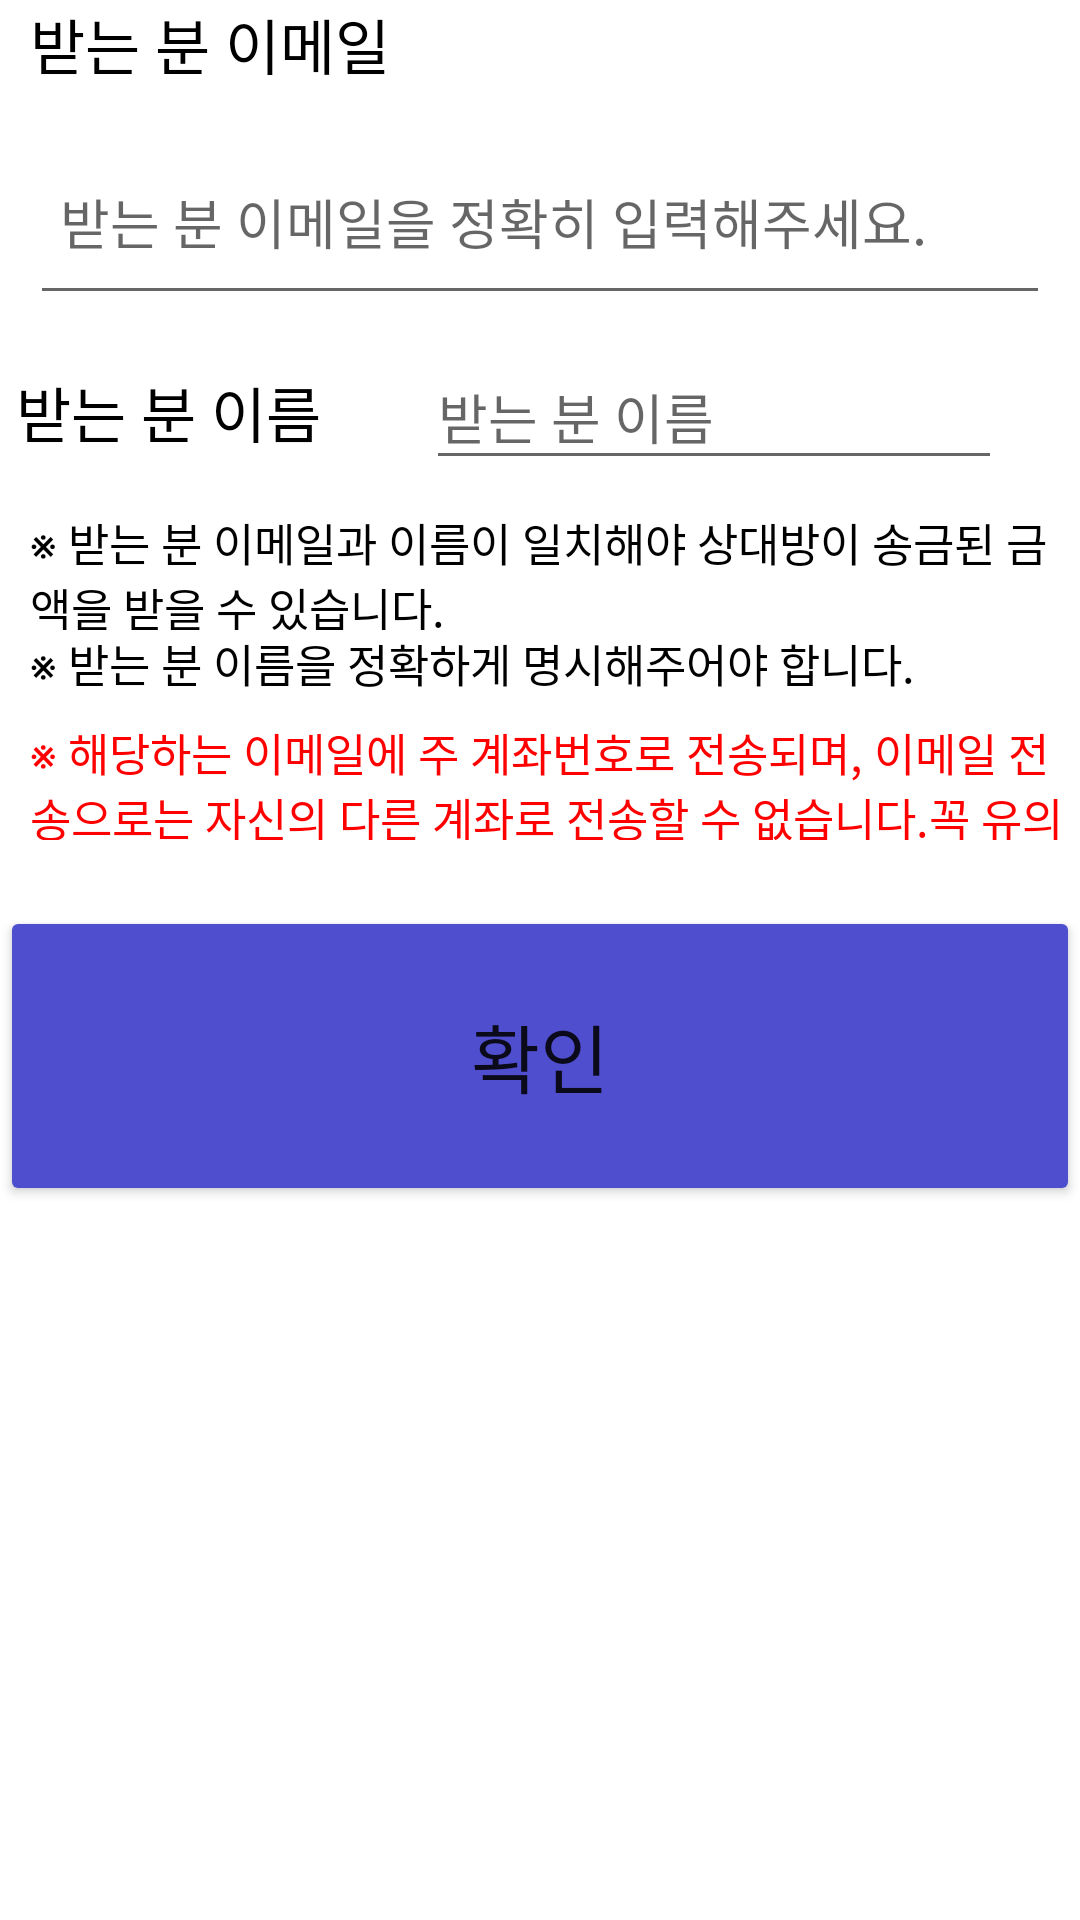

The Android layout XML behind this screen, and the referenced resources:
<!-- AndroidManifest.xml: application theme Theme.Bank_Application -->
<!-- res/layout/email_remittance_frame.xml -->
<?xml version="1.0" encoding="utf-8"?>
<LinearLayout xmlns:android="http://schemas.android.com/apk/res/android"
    android:layout_width="match_parent"
    android:layout_height="match_parent"
    android:orientation="vertical">
    <TextView
        android:layout_width="match_parent"
        android:layout_height="40dp"
        android:text="받는 분 이메일"
        android:textSize="20sp"
        android:fontFamily="@font/login_font"
        android:textColor="@color/black"
        android:layout_marginLeft="10dp"
        />
    <EditText
        android:layout_width="match_parent"
        android:layout_height="65dp"
        android:hint="받는 분 이메일을 정확히 입력해주세요."
        android:fontFamily="@font/login_font"
        android:id="@+id/remittance_receive_email"
        android:layout_marginLeft="10dp"
        android:layout_marginRight="10dp"
        android:paddingLeft="10dp"/>
    <LinearLayout
        android:layout_width="match_parent"
        android:layout_height="65dp"
        android:orientation="horizontal"
        android:weightSum="100">
        <TextView
            android:layout_width="0dp"
            android:layout_height="match_parent"
            android:layout_weight="35"
            android:text="받는 분 이름"
            android:textSize="20dp"
            android:gravity="center"
            android:fontFamily="@font/login_font"
            android:textColor="@color/black" />
        <EditText
            android:layout_width="0dp"
            android:layout_height="match_parent"
            android:layout_weight="60"
            android:layout_marginLeft="30dp"
            android:layout_marginTop="10dp"
            android:fontFamily="@font/login_font"
            android:layout_marginBottom="10dp"
            android:layout_marginRight="10dp"
            android:id="@+id/remittance_receive_name"
            android:hint="받는 분 이름"
            />
    </LinearLayout>
    <TextView
        android:layout_width="match_parent"
        android:layout_height="40dp"
        android:text="※ 받는 분 이메일과 이름이 일치해야 상대방이 송금된 금액을 받을 수 있습니다."
        android:fontFamily="@font/login_font"
        android:textColor="@color/black"
        android:layout_marginLeft="10dp"
        android:textSize="15sp"
        />
    <TextView
        android:layout_width="match_parent"
        android:layout_height="30dp"
        android:text="※ 받는 분 이름을 정확하게 명시해주어야 합니다."
        android:fontFamily="@font/login_font"
        android:textColor="@color/black"
        android:layout_marginLeft="10dp"
        android:textSize="15sp"
        />
    <TextView
        android:layout_width="match_parent"
        android:layout_height="40dp"
        android:text="※ 해당하는 이메일에 주 계좌번호로 전송되며, 이메일 전송으로는 자신의 다른 계좌로 전송할 수 없습니다.꼭 유의하시길 바랍니다."
        android:fontFamily="@font/login_font"
        android:textColor="@color/red"
        android:layout_marginLeft="10dp"
        android:textSize="15sp"
        />
    <LinearLayout
        android:layout_width="match_parent"
        android:layout_height="22dp"/>
    <Button
        android:layout_width="match_parent"
        android:layout_height="100dp"
        android:text="확인"
        android:id="@+id/remittance_email_next"
        android:backgroundTint="@color/main_color"
        android:fontFamily="@font/login_font"
        android:textSize="25sp"/>

</LinearLayout>
<!-- resources referenced by this layout -->
<resources>
  <color name="black">#FF000000</color>
  <color name="main_color">#4F4ECF</color>
  <color name="red">#ff0000</color>
  <style name="Theme.Bank_Application" parent="Theme.MaterialComponents.Light.NoActionBar">
          
          <item name="colorPrimary">@color/purple_500</item>
          <item name="colorPrimaryVariant">@color/purple_700</item>
          <item name="colorOnPrimary">@color/white</item>
          
          <item name="colorSecondary">@color/teal_200</item>
          <item name="colorSecondaryVariant">@color/teal_700</item>
          <item name="colorOnSecondary">@color/black</item>
          
          <item name="android:statusBarColor" tools:targetApi="l">?attr/colorPrimaryVariant</item>
          
      </style>
  <color name="purple_500">#FF6200EE</color>
  <color name="purple_700">#FF3700B3</color>
  <color name="white">#FFFFFFFF</color>
  <color name="teal_200">#FF03DAC5</color>
  <color name="teal_700">#FF018786</color>
</resources>
